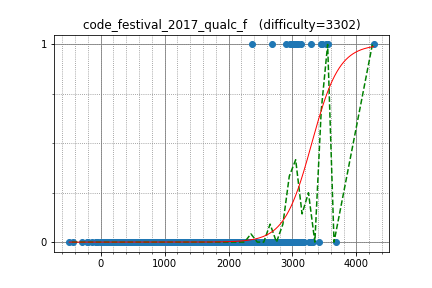

The data file committed next to this chart (first rows):
apiad, 3460.344985, 1
tourist, 4269, 1
ksun48, 3532, 1
Marcin, 3140, 1
HellKitsune, 3041, 1
yutaka1999, 3561, 1
shik, 2973, 1
SanSiroWaltz, 3085, 1
Reyna, 3078, 1
fizzydavid, 2985, 1
Merkurev, 3441, 1
KrK, 2681, 1
dreamoon, 3013, 1
maryanna2016, 2967, 1
mareksom, 2897, 1
liympanda, 3049, 1
Swistakk, 3297, 1
aid, 3061, 0
maroonrk, 2992, 1
choikiwon, 2367, 1
pashka, 3414, 0
vepifanov, 2871, 0
izban, 2924, 0
300iq, 2408, 0
Kmcode, 2580, 0
Laakeri, 2860, 0
Sampson, 2332, 0
eddy1021, 2861, 0
fsouza, 2892, 0
Stonefeang, 3073, 0
Errichto, 2836, 0
molamola, 3147, 0
MrDindows, 2796, 0
rajat1603, 2633, 0
Factorio, 3679, 0
TianXie, 2430, 0
georgerapeanu, 2175, 0
zemen, 3056, 0
AndreiNet, 2647, 0
sigma425, 3088, 0
radoslav11, 2238, 0
ikatanic, 2814, 0
nuip, 2813, 0
kmjp, 3007, 0
laurageorgescu, 2189, 0
mcfx, 2862, 0
E869120, 2606, 0
cogito, 1826, 0
SHENZHEBEI, 2145, 0
yfzcsc, 2561, 0
yosupo, 3274, 0
ftiasch, 2929, 0
hank55663, 2415, 0
VArtem, 2780, 0
WA_TLE, 2356, 0
Pasha, 2603, 0
Lepton, 2489, 0
satashun, 2466, 0
rickytheta, 2693, 0
PIandS, 2351, 0
grumpy_gordon, 2138, 0
... 1,147 more rows
